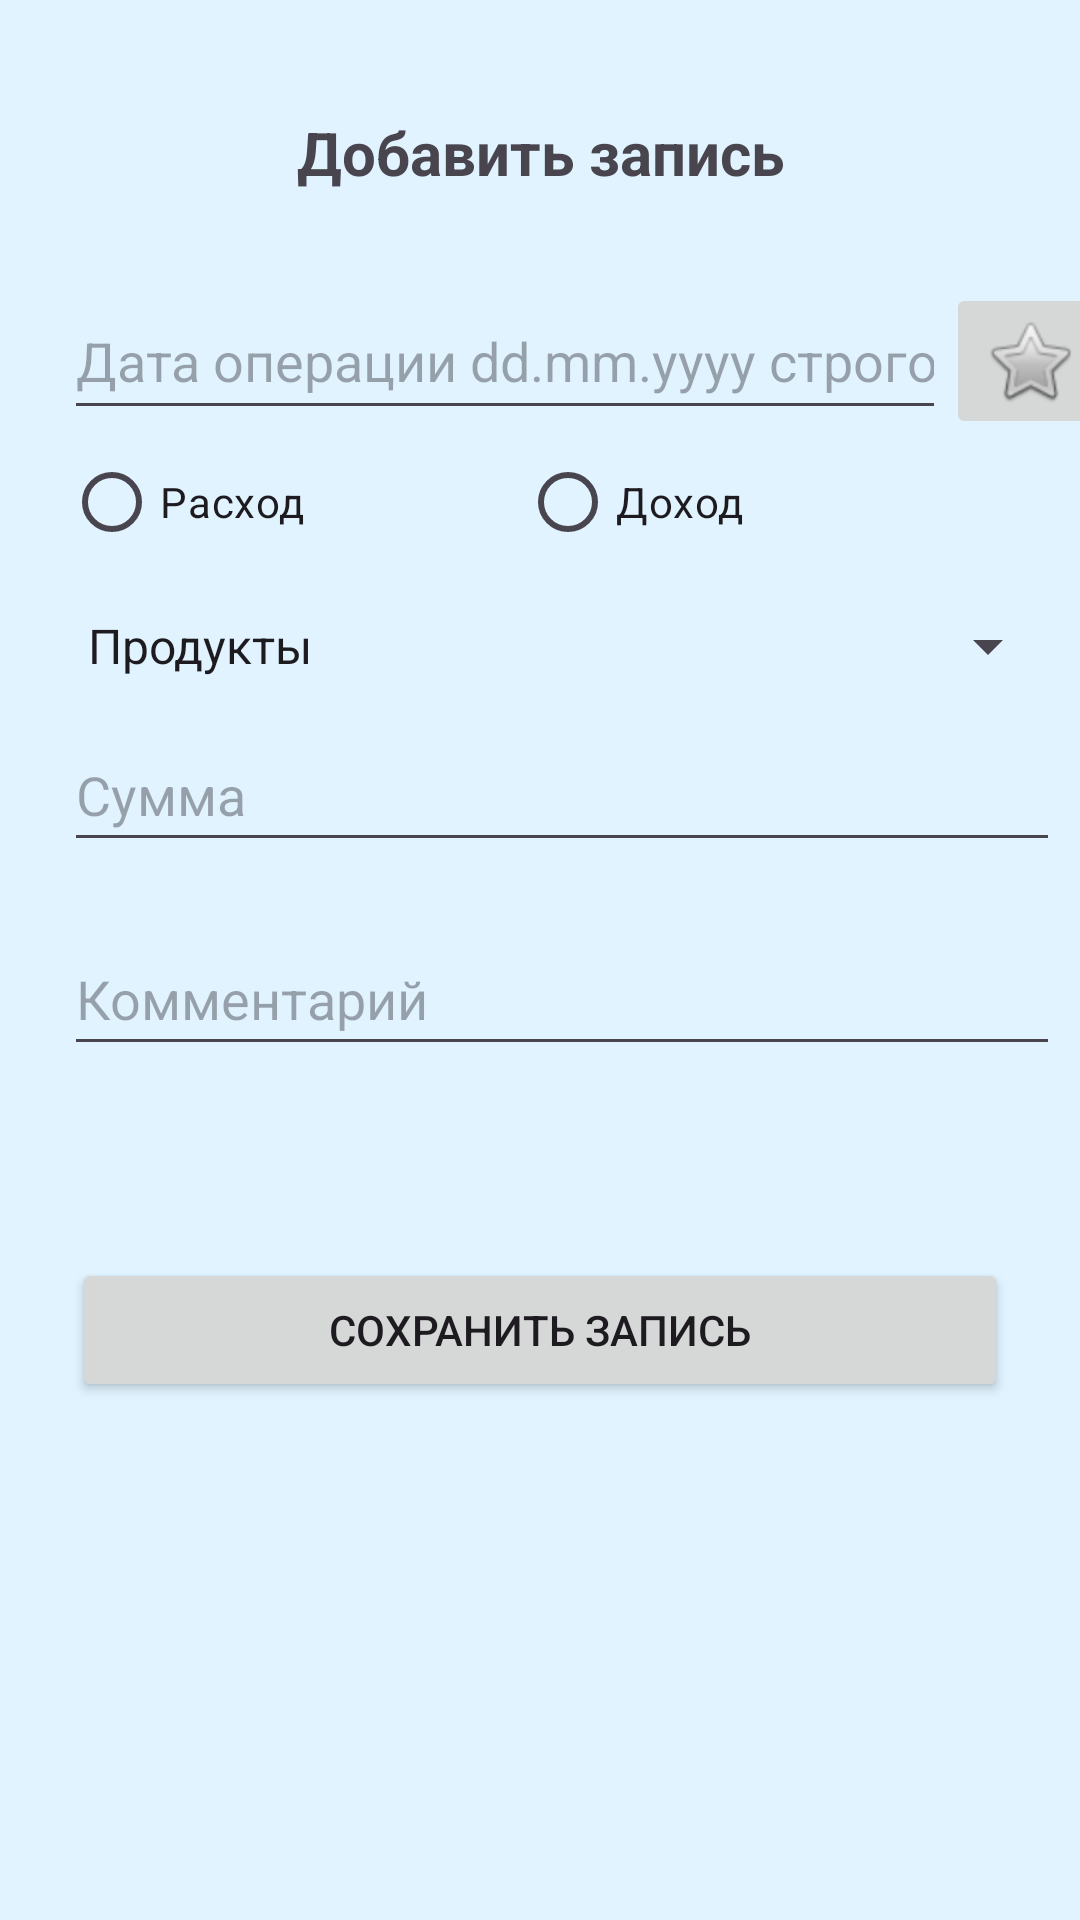

Produce the Android XML layout that renders to this screen, including the resource entries it uses.
<!-- AndroidManifest.xml: application theme Theme.MoneyHome -->
<!-- res/layout/fragment_add.xml -->
<?xml version="1.0" encoding="utf-8"?>
<androidx.constraintlayout.widget.ConstraintLayout xmlns:android="http://schemas.android.com/apk/res/android"
    xmlns:app="http://schemas.android.com/apk/res-auto"
    xmlns:tools="http://schemas.android.com/tools"
    android:layout_width="match_parent"
    android:layout_height="match_parent"
    android:background="@color/for_background"
    tools:context=".ui.add.AddFragment">

    <ImageButton
        android:id="@+id/calendar_day_selector_frame"
        android:layout_width="wrap_content"
        android:layout_height="wrap_content"
        android:src="@android:drawable/btn_star"
        app:layout_constraintBottom_toBottomOf="@+id/editTextDate"
        app:layout_constraintEnd_toEndOf="parent"
        app:layout_constraintHorizontal_bias="0.0"
        app:layout_constraintStart_toEndOf="@+id/editTextDate"
        app:layout_constraintTop_toTopOf="@+id/editTextDate"
        app:layout_constraintVertical_bias="0.0"
        tools:ignore="SpeakableTextPresentCheck" />

    <EditText
        android:id="@+id/editTextDate"
        android:layout_width="294dp"
        android:layout_height="49dp"
        android:layout_marginTop="20dp"
        android:hint="@string/date_hint"
        android:inputType="date"
        app:layout_constraintEnd_toEndOf="parent"
        app:layout_constraintHorizontal_bias="0.324"
        app:layout_constraintStart_toStartOf="parent"
        app:layout_constraintTop_toBottomOf="@+id/textView" />

    <RadioGroup
        android:id="@+id/radioGroupOperationType"
        android:layout_width="0dp"
        android:layout_height="wrap_content"
        android:orientation="horizontal"
        app:layout_constraintEnd_toEndOf="@+id/imageButton"
        app:layout_constraintHorizontal_bias="0.0"
        app:layout_constraintStart_toStartOf="@+id/editTextDate"
        app:layout_constraintTop_toBottomOf="@id/editTextDate"
        tools:ignore="UnknownId">

        <RadioButton
            android:id="@+id/radioButtonExpense"
            android:layout_width="152dp"
            android:layout_height="wrap_content"
            android:text="@string/expense" />

        <RadioButton
            android:id="@+id/radioButtonIncome"
            android:layout_width="180dp"
            android:layout_height="wrap_content"
            android:text="@string/income" />

    </RadioGroup>

    <Spinner
        android:id="@+id/spinnerCategory"
        android:layout_width="0dp"
        android:layout_height="wrap_content"
        android:entries="@array/transaction_categories"
        android:minHeight="48dp"
        app:layout_constraintEnd_toEndOf="@+id/radioGroupOperationType"
        app:layout_constraintHorizontal_bias="0.0"
        app:layout_constraintStart_toStartOf="@+id/radioGroupOperationType"
        app:layout_constraintTop_toBottomOf="@id/radioGroupOperationType" />

    <EditText
        android:id="@+id/editTextAmount"
        android:layout_width="0dp"
        android:layout_height="wrap_content"
        android:hint="@string/amount_hint"
        android:inputType="numberDecimal"
        android:minHeight="48dp"
        app:layout_constraintEnd_toEndOf="@+id/spinnerCategory"
        app:layout_constraintStart_toStartOf="@+id/radioGroupOperationType"
        app:layout_constraintTop_toBottomOf="@id/spinnerCategory" />

    <EditText
        android:id="@+id/editTextComment"
        android:layout_width="0dp"
        android:layout_height="wrap_content"
        android:layout_marginTop="20dp"
        android:hint="@string/comment_hint"
        android:imeOptions="flagNoExtractUi"
        android:inputType="textMultiLine|textCapSentences"
        android:minHeight="48dp"
        app:layout_constraintEnd_toEndOf="@+id/editTextAmount"
        app:layout_constraintStart_toStartOf="@+id/editTextAmount"
        app:layout_constraintTop_toBottomOf="@id/editTextAmount" />

    <Button
        android:id="@+id/buttonSave"
        android:layout_width="0dp"
        android:layout_height="wrap_content"
        android:layout_marginStart="24dp"
        android:layout_marginTop="64dp"
        android:layout_marginEnd="24dp"
        android:text="@string/save_button"
        app:layout_constraintBottom_toBottomOf="parent"
        app:layout_constraintEnd_toEndOf="parent"
        app:layout_constraintHorizontal_bias="1.0"
        app:layout_constraintStart_toStartOf="parent"
        app:layout_constraintTop_toBottomOf="@id/editTextComment"
        app:layout_constraintVertical_bias="0.0" />

    <TextView
        android:id="@+id/textView"
        android:layout_width="201dp"
        android:layout_height="37dp"
        android:text="@string/add_expense"
        android:textAlignment="center"
        android:textSize="20sp"
        android:textStyle="bold"
        app:layout_constraintBottom_toBottomOf="parent"
        app:layout_constraintEnd_toEndOf="parent"
        app:layout_constraintStart_toStartOf="parent"
        app:layout_constraintTop_toTopOf="parent"
        app:layout_constraintVertical_bias="0.062" />

</androidx.constraintlayout.widget.ConstraintLayout>
<!-- resources referenced by this layout -->
<resources>
  <string-array name="transaction_categories">
          <item>Продукты</item>
          <item>Кафе</item>
          <item>Коммунальные услуги</item>
          <item>Транспорт</item>
          <item>Одежда</item>
          <item>Развлечения</item>
          <item>Здоровье</item>
          <item>Подарки</item>
          <item>Учеба</item>
          <item>Спорт</item>
          <item>Техника</item>
          <item>Долги</item>
          <item>Путешествия</item>
          <item>Авто</item>
          <item>Домашние животные</item>
          <item>Зарплата</item>
          <item>Калым</item>
          <item>Подарили</item>
          <item>Вселеная дала</item>
      </string-array>
  <color name="for_background">#E0F3FF</color>
  <string name="add_expense">Добавить запись</string>
  <string name="amount_hint">Сумма</string>
  <string name="comment_hint">Комментарий</string>
  <string name="date_hint">Дата операции dd.mm.yyyy строго вводить</string>
  <string name="expense">Расход</string>
  <string name="income">Доход</string>
  <string name="save_button">Сохранить запись</string>
  <style name="Theme.MoneyHome" parent="Base.Theme.MoneyHome" />
  <style name="Base.Theme.MoneyHome" parent="Theme.Material3.DayNight.NoActionBar">
          
          
      </style>
</resources>
